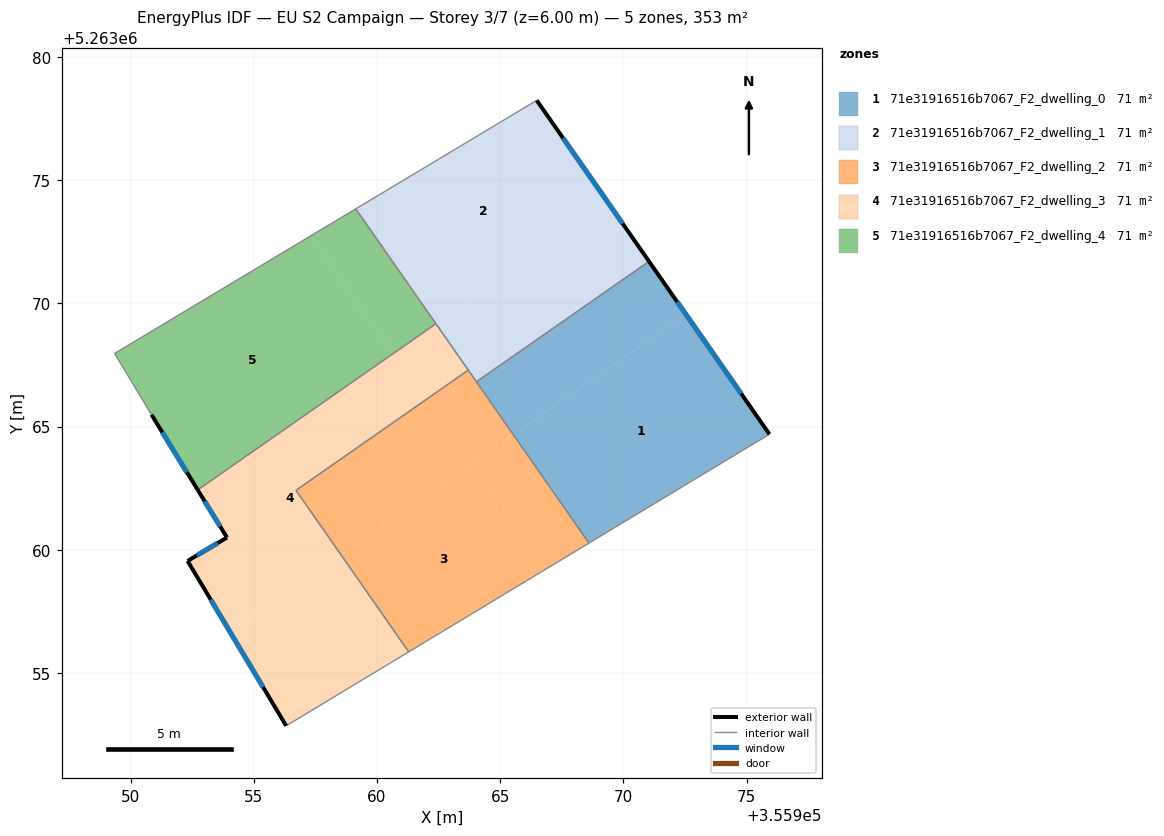
=== STOREY PLAN SPEC (per zone: floor XY polygon, exterior-wall plan segments, windows/doors) ===
zone 1: 71e31916516b7067_F2_dwelling_0  (70.6 m²)
  floor: (355972.53, 5263069.56) (355975.93, 5263064.69) (355968.60, 5263060.27) (355965.53, 5263064.67)
  floor: (355971.04, 5263071.71) (355972.53, 5263069.56) (355965.53, 5263064.67) (355964.03, 5263066.82)
  exterior wall: (355975.93, 5263064.69) – (355971.04, 5263071.71)  [8.6 m]
    window: (355974.78, 5263066.34) – (355972.19, 5263070.06)  [7.2 m²]
  interior walls: 3
zone 2: 71e31916516b7067_F2_dwelling_1  (70.6 m²)
  floor: (355966.48, 5263078.24) (355969.42, 5263074.02) (355962.42, 5263069.13) (355959.14, 5263073.84)
  floor: (355969.42, 5263074.02) (355971.04, 5263071.71) (355964.03, 5263066.82) (355962.42, 5263069.13)
  exterior wall: (355971.04, 5263071.71) – (355966.48, 5263078.24)  [8.0 m]
    window: (355969.97, 5263073.24) – (355967.55, 5263076.71)  [6.7 m²]
  interior walls: 5
zone 3: 71e31916516b7067_F2_dwelling_2  (70.6 m²)
  floor: (355963.90, 5263063.53) (355966.89, 5263059.24) (355961.29, 5263055.85) (355958.54, 5263059.79)
  floor: (355965.53, 5263064.67) (355968.60, 5263060.27) (355966.89, 5263059.24) (355963.90, 5263063.53)
  floor: (355961.84, 5263065.99) (355963.67, 5263063.37) (355958.54, 5263059.79) (355956.71, 5263062.41)
  floor: (355963.70, 5263067.29) (355965.53, 5263064.67) (355963.67, 5263063.37) (355961.84, 5263065.99)
  interior walls: 5
zone 4: 71e31916516b7067_F2_dwelling_3  (70.6 m²)
  floor: (355960.55, 5263067.83) (355961.84, 5263065.99) (355956.71, 5263062.41) (355958.54, 5263059.79) (355954.04, 5263056.65) (355952.31, 5263059.54) (355953.91, 5263060.50) (355952.75, 5263062.39)
  floor: (355962.39, 5263069.17) (355963.71, 5263067.29) (355961.84, 5263065.99) (355960.55, 5263067.83) (355952.75, 5263062.39) (355952.72, 5263062.43)
  floor: (355958.54, 5263059.79) (355961.29, 5263055.85) (355956.31, 5263052.85) (355954.04, 5263056.65)
  exterior wall: (355952.31, 5263059.54) – (355956.31, 5263052.85)  [7.8 m]
    window: (355953.25, 5263057.97) – (355955.37, 5263054.42)  [6.6 m²]
  exterior wall: (355953.91, 5263060.50) – (355952.31, 5263059.54)  [1.9 m]
    window: (355953.53, 5263060.27) – (355952.69, 5263059.77)  [1.6 m²]
  exterior wall: (355952.72, 5263062.43) – (355953.91, 5263060.50)  [2.3 m]
    window: (355953.00, 5263061.97) – (355953.63, 5263060.95)  [1.9 m²]
  interior walls: 5
zone 5: 71e31916516b7067_F2_dwelling_4  (70.6 m²)
  floor: (355957.31, 5263072.74) (355960.65, 5263067.96) (355952.72, 5263062.43) (355950.84, 5263065.49) (355949.34, 5263067.97)
  floor: (355959.14, 5263073.84) (355962.39, 5263069.17) (355960.65, 5263067.96) (355957.31, 5263072.74)
  exterior wall: (355950.84, 5263065.49) – (355952.72, 5263062.43)  [3.6 m]
    window: (355951.28, 5263064.77) – (355952.28, 5263063.15)  [3.0 m²]
  interior walls: 4

=== DERIVED (storey summary) ===
Building: EU S2 Campaign
Storey: 3 of 7  (floor level z = 6.00 m)
Storey gross floor area: 353.0 m²
Zones on this storey: 5
  - 71e31916516b7067_F2_dwelling_0: floor 70.6 m²; exterior wall 8.6 m (25.7 m²); 1 window(s) 7.2 m²; WWR 28.1%
  - 71e31916516b7067_F2_dwelling_1: floor 70.6 m²; exterior wall 8.0 m (23.9 m²); 1 window(s) 6.7 m²; WWR 28.1%
  - 71e31916516b7067_F2_dwelling_2: floor 70.6 m²
  - 71e31916516b7067_F2_dwelling_3: floor 70.6 m²; exterior wall 11.9 m (35.8 m²); 3 window(s) 10.1 m²; WWR 28.1%
  - 71e31916516b7067_F2_dwelling_4: floor 70.6 m²; exterior wall 3.6 m (10.8 m²); 1 window(s) 3.0 m²; WWR 28.1%
Zone adjacency (shared interzone walls):
  - 71e31916516b7067_F2_dwelling_0 ↔ 71e31916516b7067_F2_dwelling_1
  - 71e31916516b7067_F2_dwelling_0 ↔ 71e31916516b7067_F2_dwelling_2
  - 71e31916516b7067_F2_dwelling_1 ↔ 71e31916516b7067_F2_dwelling_2
  - 71e31916516b7067_F2_dwelling_1 ↔ 71e31916516b7067_F2_dwelling_3
  - 71e31916516b7067_F2_dwelling_1 ↔ 71e31916516b7067_F2_dwelling_4
  - 71e31916516b7067_F2_dwelling_2 ↔ 71e31916516b7067_F2_dwelling_3
  - 71e31916516b7067_F2_dwelling_3 ↔ 71e31916516b7067_F2_dwelling_4